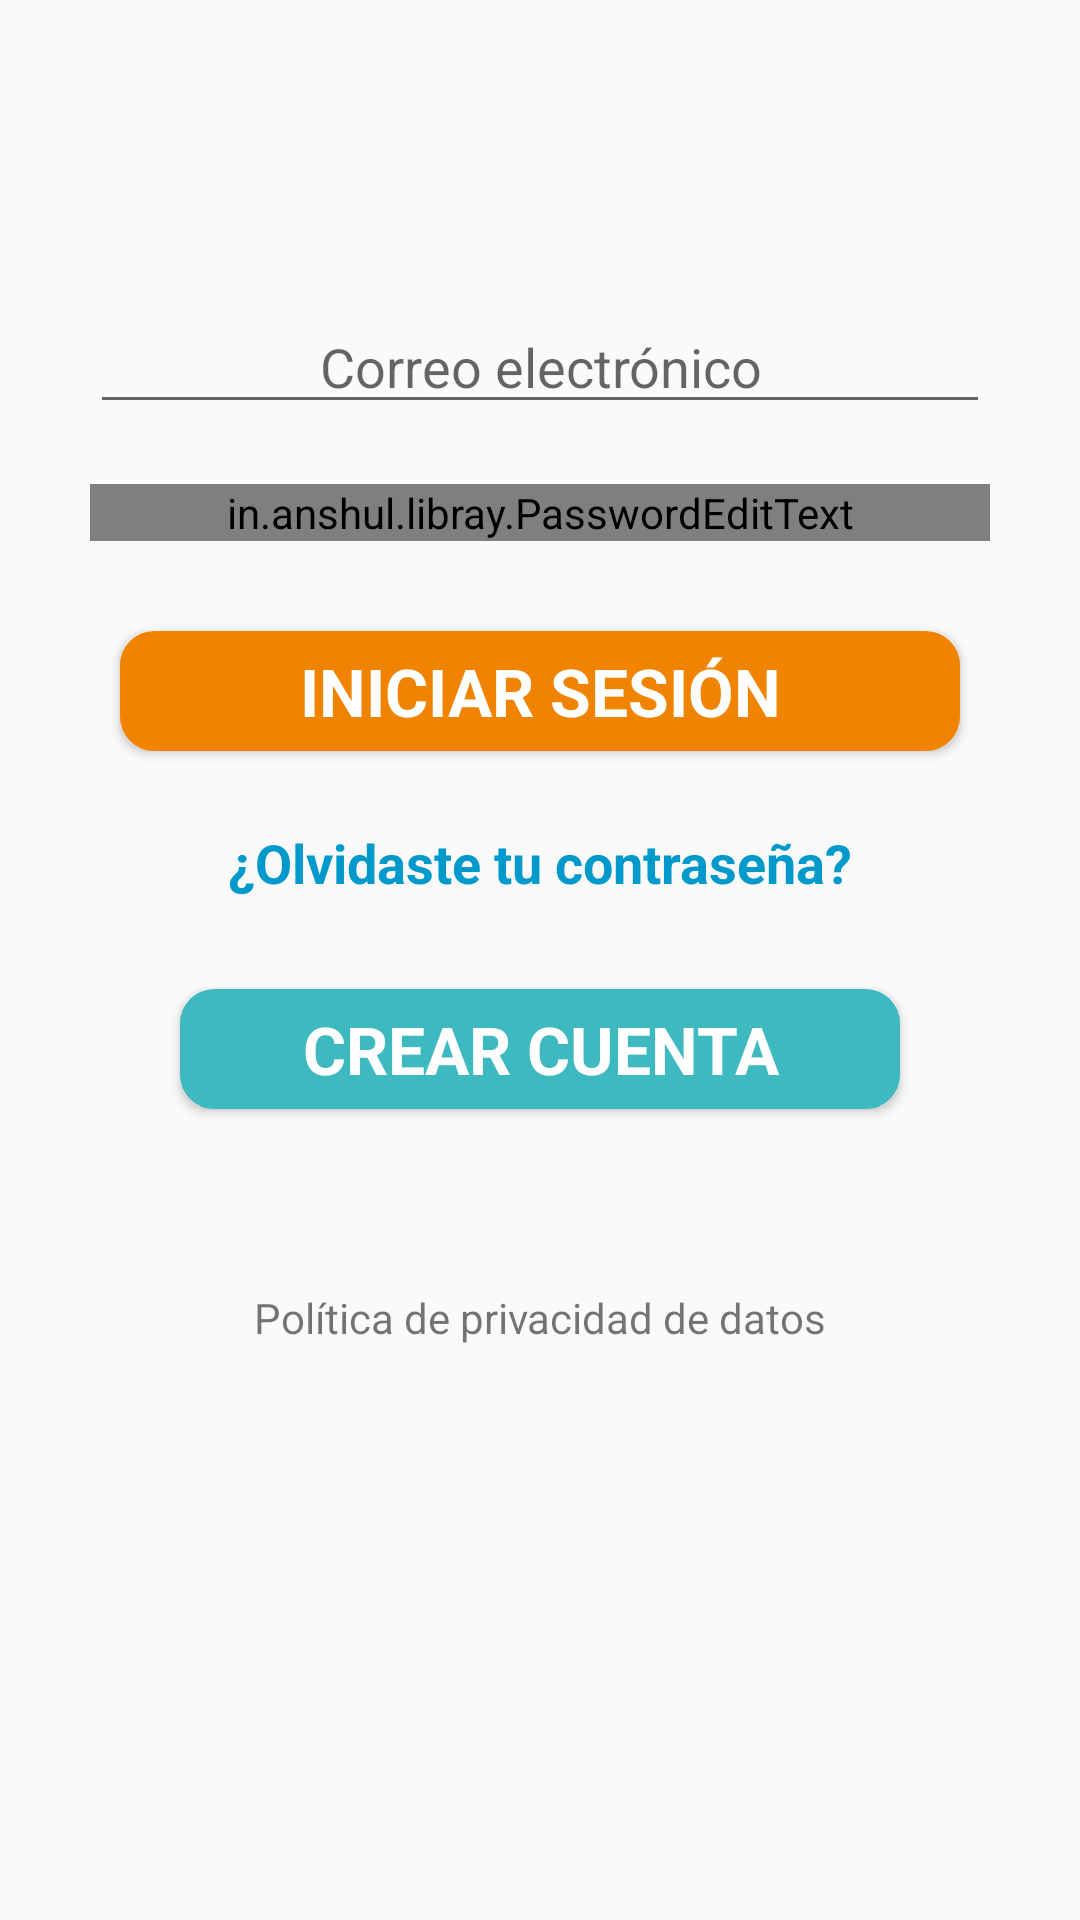

Here is an Android app screen rendered from its layout file. Give the layout XML and the strings, colors and styles it references.
<!-- AndroidManifest.xml: application theme AppTheme -->
<!-- res/layout/activity_login.xml -->
<?xml version="1.0" encoding="utf-8"?>
<android.support.constraint.ConstraintLayout xmlns:android="http://schemas.android.com/apk/res/android"
    xmlns:app="http://schemas.android.com/apk/res-auto"
    xmlns:tools="http://schemas.android.com/tools"
    android:layout_width="match_parent"
    android:layout_height="match_parent"
    tools:context="opencloset.ec.com.opencloset.activity.sesion.LoginActivity">

    <LinearLayout
        android:layout_width="match_parent"
        android:layout_height="match_parent"
        android:orientation="vertical">

        <AutoCompleteTextView
            android:id="@+id/correo"
            android:layout_width="match_parent"
            android:layout_height="wrap_content"
            android:layout_marginBottom="20dp"
            android:layout_marginLeft="30dp"
            android:layout_marginRight="30dp"
            android:layout_marginTop="100dp"
            android:gravity="center_horizontal"
            android:hint="@string/prompt_correo_electronico"
            android:inputType="textEmailAddress"
            android:maxLength="50"
            android:maxLines="1"
            android:singleLine="true" />

        <in.anshul.libray.PasswordEditText
            android:id="@+id/password"
            android:layout_width="match_parent"
            android:layout_height="wrap_content"
            android:layout_marginBottom="30dp"
            android:layout_marginLeft="30dp"
            android:layout_marginRight="30dp"
            android:gravity="center_horizontal"
            android:hint="@string/prompt_clave"
            android:imeActionId="6"
            android:imeOptions="actionDone"
            android:inputType="textPassword"
            android:maxLength="50"
            android:maxLines="1"
            android:singleLine="true"
            app:hide_text="@string/hide_clave"
            app:password_visible="false"
            app:show_text="@string/show_clave" />

        <Button
            android:id="@+id/email_sign_in_button"
            style="?android:textAppearanceSmall"
            android:layout_width="match_parent"
            android:layout_height="40dp"
            android:layout_marginStart="40dp"
            android:layout_marginEnd="40dp"
            android:layout_marginBottom="15dp"
            android:background="@drawable/borde_redondobt"
            android:onClick="onClickInicioSesion"
            android:text="@string/action_sign_in"
            android:textColor="?android:attr/colorLongPressedHighlight"
            android:textSize="22sp"
            android:textStyle="bold"
            android:visibility="visible"
            app:layout_constraintBottom_toTopOf="@+id/txtOlvidastePass"
            app:layout_constraintEnd_toEndOf="parent"
            app:layout_constraintStart_toStartOf="parent" />

        <TextView
            android:id="@+id/txtOlvidastePass"
            style="?android:textAppearanceSmall"
            android:layout_width="match_parent"
            android:layout_height="wrap_content"
            android:layout_marginStart="20dp"
            android:layout_marginEnd="20dp"
            android:layout_marginBottom="20dp"
            android:gravity="center"
            android:onClick="onClickRecuperaCuenta"
            android:paddingTop="10dp"
            android:paddingBottom="10dp"
            android:text="@string/txtOlvidasteContrasena"
            android:textAlignment="center"
            android:textColor="@android:color/holo_blue_dark"
            android:textColorLink="@android:color/holo_blue_dark"
            android:textSize="18sp"
            android:textStyle="bold"
            app:layout_constraintBottom_toTopOf="@+id/create_sing"
            app:layout_constraintEnd_toEndOf="parent"
            app:layout_constraintStart_toStartOf="parent" />

        <Button
            android:id="@+id/create_sing"
            style="?android:textAppearanceSmall"
            android:layout_width="match_parent"
            android:layout_height="40dp"
            android:layout_marginBottom="60dp"
            android:layout_marginEnd="60dp"
            android:layout_marginStart="60dp"
            android:background="@drawable/borde_redondobc"
            android:textColor="?android:attr/colorLongPressedHighlight"
            android:onClick="onClickCrearCuenta"
            android:text="@string/action_create_sing"
            android:textSize="22sp"
            android:textStyle="bold"
            android:visibility="visible"
            app:layout_constraintBottom_toBottomOf="parent"
            app:layout_constraintEnd_toEndOf="parent"
            app:layout_constraintStart_toStartOf="parent" />

        <TextView
            android:id="@+id/textViewPolitica"
            android:layout_width="match_parent"
            android:layout_height="wrap_content"
            android:layout_marginLeft="30dp"
            android:layout_marginRight="30dp"
            android:onClick="onClickLinkPolitica"
            android:text="@string/txtPoliticaDePrivacidad"
            android:textAlignment="center" />

    </LinearLayout>

</android.support.constraint.ConstraintLayout>
<!-- resources referenced by this layout -->
<resources>
  <!-- drawable borde_redondobc (drawable) -->
  <?xml version="1.0" encoding="utf-8"?>
  <shape xmlns:android="http://schemas.android.com/apk/res/android" android:shape="rectangle">
      <solid android:color="#3DB9BF"/>
  
      <stroke android:width="3dp"
          android:color="#3DB9BF"/>
  
      <padding android:left="1dp"
          android:top="1dp"
          android:right="1dp"
          android:bottom="1dp"/>
  
      <corners android:radius="30px"/>
  </shape>
  <!-- drawable borde_redondobt (drawable) -->
  <?xml version="1.0" encoding="utf-8"?>
  <shape xmlns:android="http://schemas.android.com/apk/res/android" android:shape="rectangle">
      <solid android:color="#F08300"/>
  
      <stroke android:width="3dp"
          android:color="#F08300"/>
  
      <padding android:left="1dp"
          android:top="1dp"
          android:right="1dp"
          android:bottom="1dp"/>
  
      <corners android:radius="30px"/>
  </shape>
  <string name="action_create_sing">Crear cuenta</string>
  <string name="action_sign_in"> Iniciar sesión</string>
  <string name="hide_clave">MOSTRAR</string>
  <string name="prompt_clave">Contraseña</string>
  <string name="prompt_correo_electronico">Correo electrónico</string>
  <string name="show_clave">OCULTAR</string>
  <string name="txtOlvidasteContrasena">¿Olvidaste tu contraseña?</string>
  <string name="txtPoliticaDePrivacidad">Política de privacidad de datos</string>
  <style name="AppTheme" parent="Theme.AppCompat.Light.NoActionBar">
          
          <item name="colorPrimary">@color/colorPrimary</item>
          <item name="colorPrimaryDark">@color/colorPrimaryDark</item>
          <item name="colorAccent">@color/colorAccent</item>
          <item name="android:navigationBarColor">@color/colorPrimaryDark</item>
      </style>
  <color name="colorPrimary">#36bdfe</color>
  <color name="colorPrimaryDark">#5e77c6</color>
  <color name="colorAccent">#F3B83A</color>
</resources>
